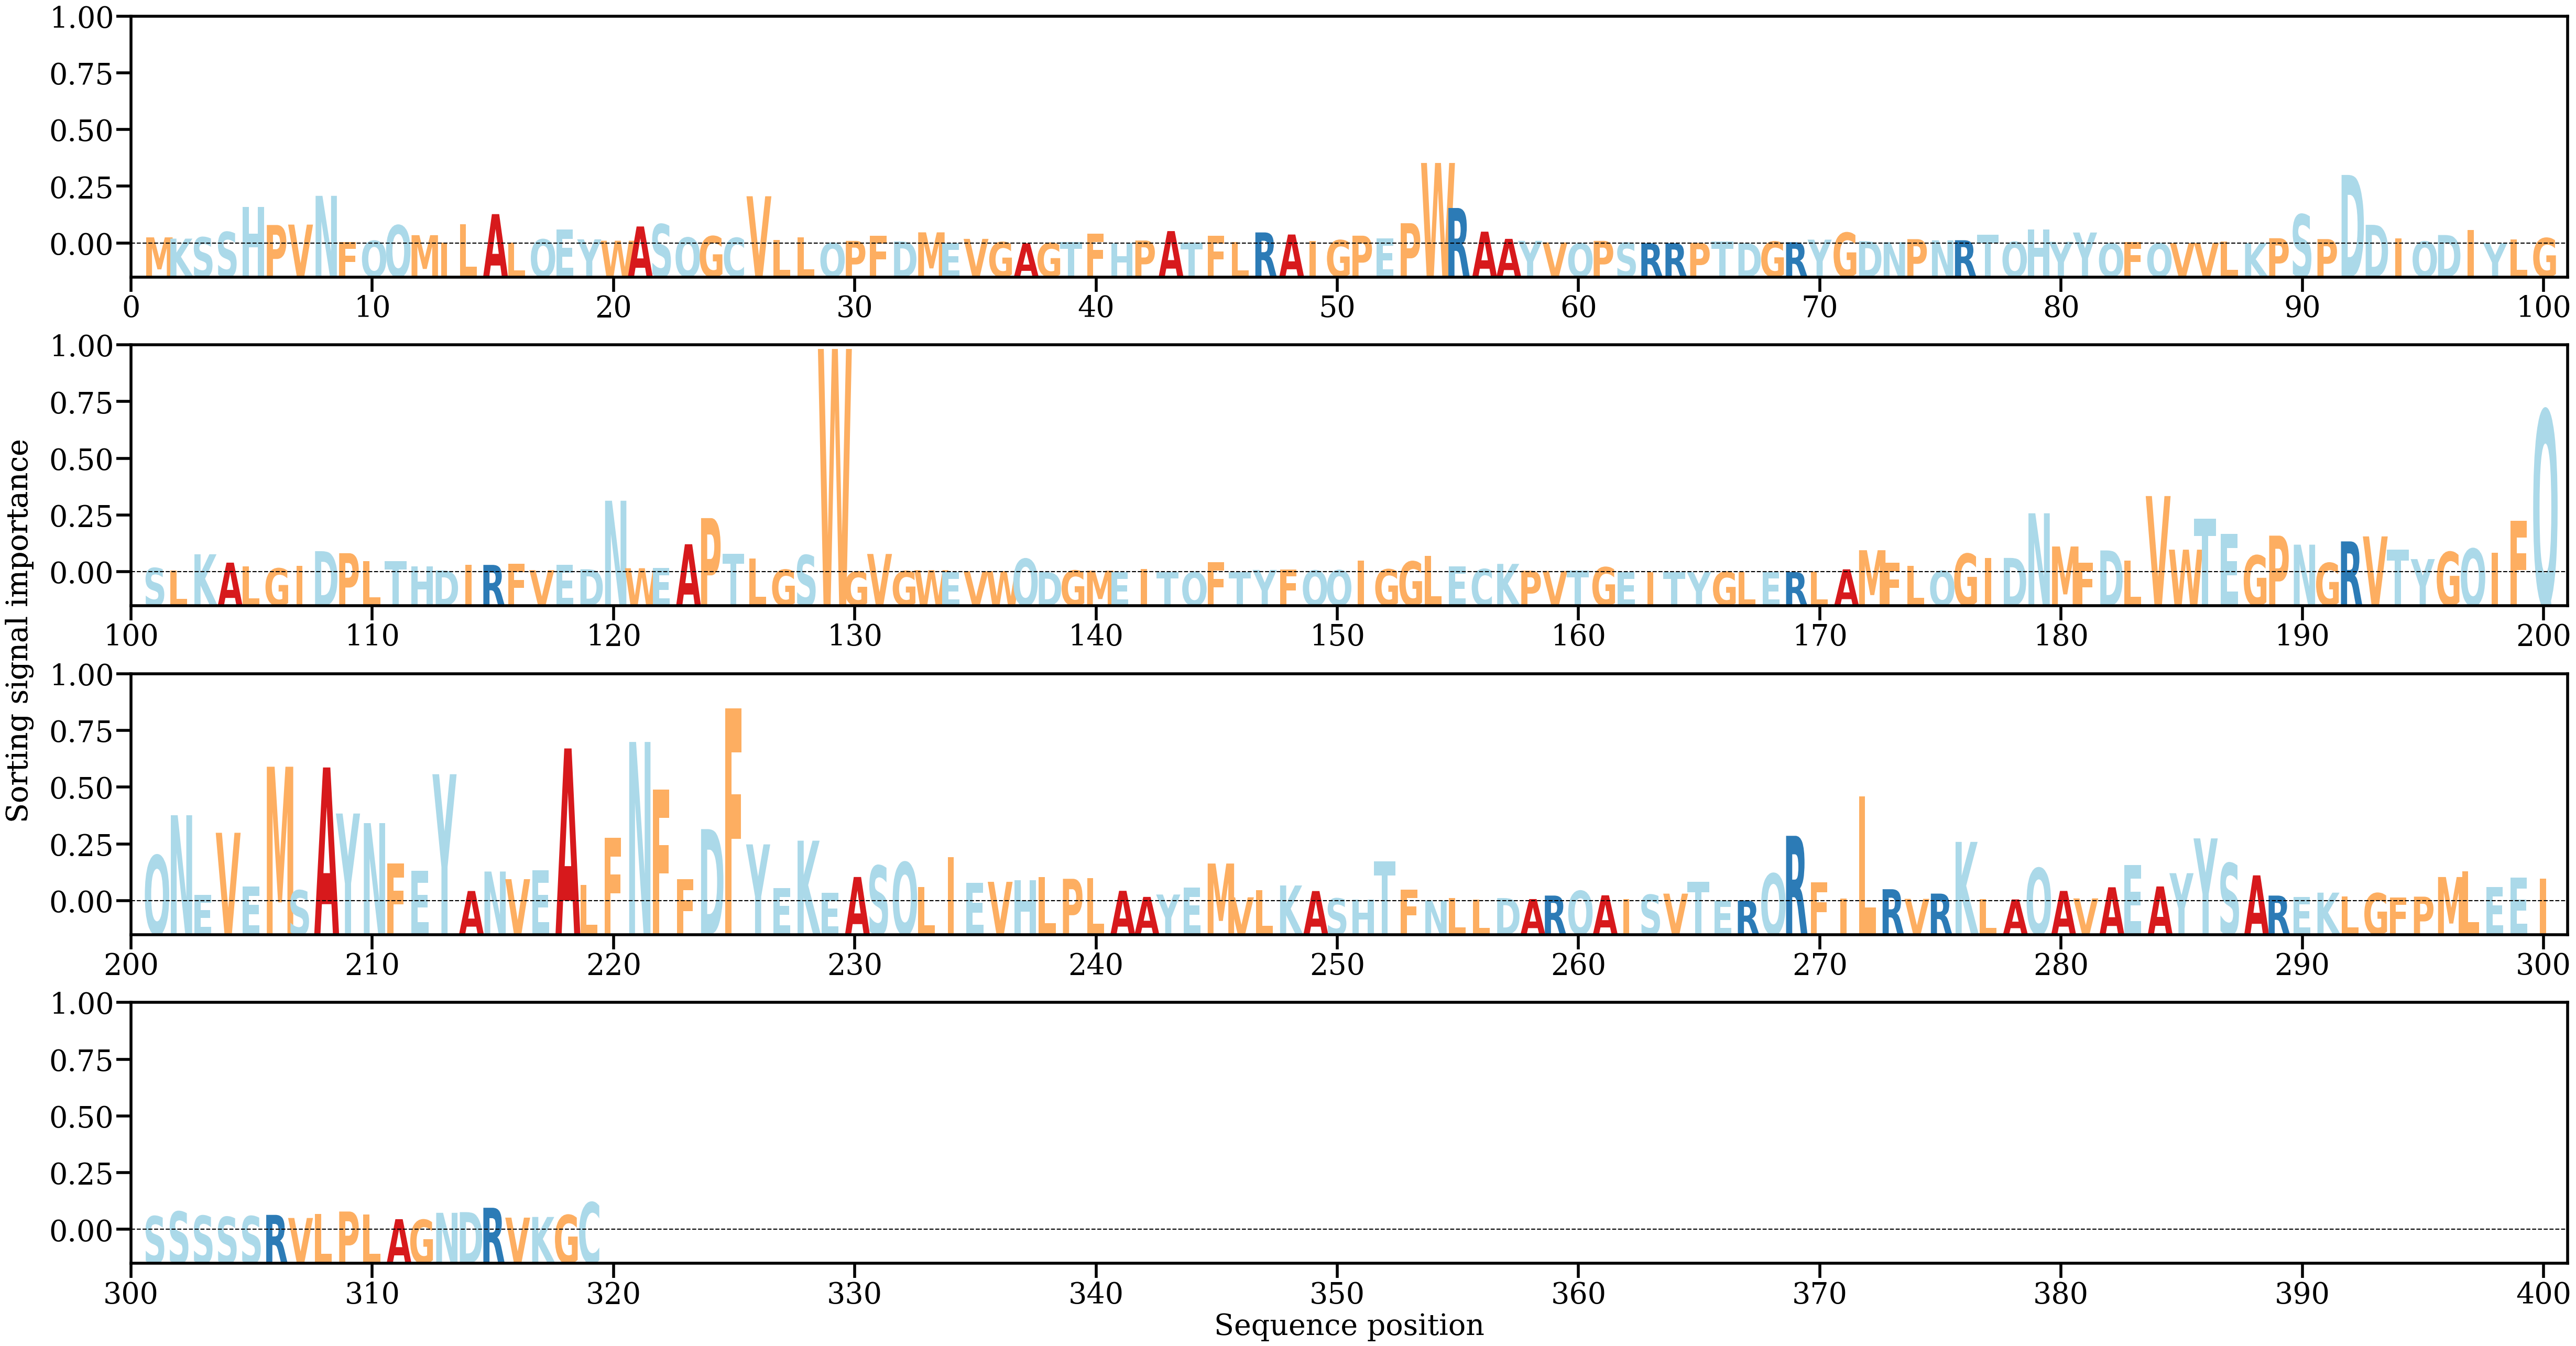

The table this chart was drawn from, first rows:
AA, Alpha
M, [0.00104004]
K, [0.00082697]
S, [0.00106107]
S, [0.00195146]
H, [0.00620723]
P, [0.00313104]
V, [0.00320052]
N, [0.00806559]
F, [0.00022638]
Q, [0.00045901]
Q, [0.00308584]
M, [0.00141011]
I, [0.00017247]
L, [0.00324654]
A, [0.00497243]
L, [0.00012685]
Q, [0.00070725]
E, [0.00235721]
Y, [0.0007071]
W, [0.00047297]
A, [0.00288243]
S, [0.00326776]
Q, [0.00100871]
G, [0.00124162]
C, [0.00095794]
V, [0.00799427]
L, [0.00059017]
L, [0.00101622]
Q, [0.00010088]
P, [0.00044316]
F, [0.00133845]
D, [0.00034561]
M, [0.00188903]
E, [3.550263e-05]
V, [0.00078766]
G, [0.00024159]
A, [3.5621448e-05]
G, [8.517994e-05]
T, [0.00028141]
F, [0.00167435]
H, [3.3872566e-05]
P, [0.00050771]
A, [0.00210345]
T, [0.00014301]
F, [0.00135493]
L, [0.00022927]
R, [0.00187646]
A, [0.00152219]
I, [0.00045415]
G, [0.00056958]
P, [0.0013222]
E, [0.00090085]
P, [0.00343179]
W, [0.01362602]
R, [0.00600896]
A, [0.00200568]
A, [0.0007887]
Y, [0.00045337]
V, [0.00018615]
Q, [2.0199677e-05]
... 259 more rows
